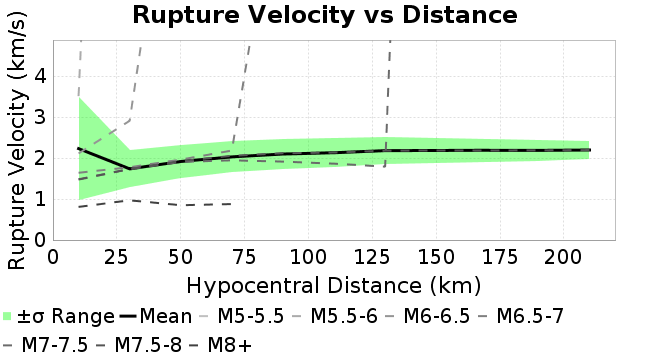

The table this chart was drawn from, first rows:
Magnitude, Mean, Standard Deviation
10.0, 2.234, 1.258
30.0, 1.739, 0.4519
50.0, 1.92, 0.4069
70.0, 2.031, 0.3795
90.0, 2.102, 0.3627
110.0, 2.133, 0.3502
130.0, 2.184, 0.3324
150.0, 2.188, 0.3003
170.0, 2.192, 0.2771
190.0, 2.19, 0.2566
210.0, 2.201, 0.2257
